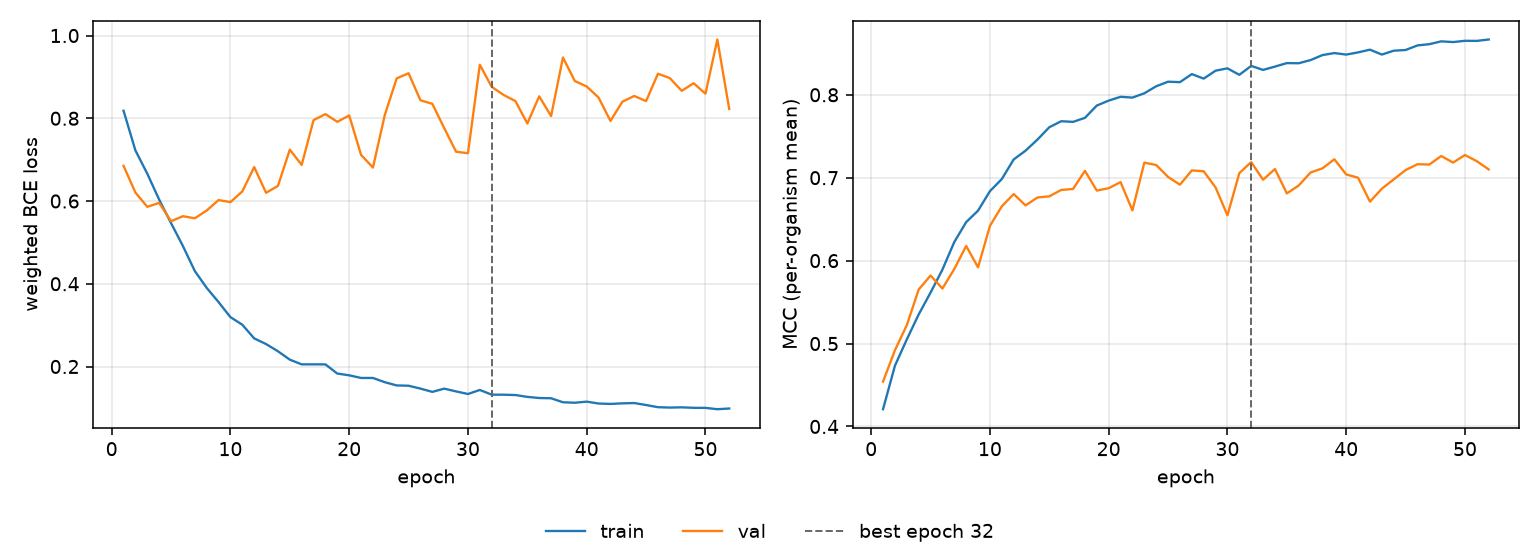

Source data for this figure (header and first rows):
epoch, tr_loss, vl_loss, tr_mcc, vl_mcc, is_best
1, 0.8182, 0.6851, 0.4208, 0.4541, False
2, 0.7223, 0.6204, 0.4732, 0.4918, False
3, 0.666, 0.586, 0.5049, 0.5222, False
4, 0.6033, 0.5955, 0.5351, 0.5651, False
5, 0.5466, 0.5512, 0.5614, 0.582, False
6, 0.4911, 0.5633, 0.5892, 0.5663, False
7, 0.4308, 0.5583, 0.6225, 0.5899, False
8, 0.3901, 0.577, 0.6464, 0.6177, False
9, 0.3557, 0.6023, 0.6603, 0.5919, False
10, 0.3194, 0.5973, 0.6838, 0.6419, False
11, 0.301, 0.6232, 0.6983, 0.6654, False
12, 0.268, 0.6821, 0.722, 0.6802, False
13, 0.2543, 0.6198, 0.7326, 0.6666, False
14, 0.2368, 0.6365, 0.7459, 0.6761, False
15, 0.2165, 0.7242, 0.7609, 0.6775, False
16, 0.2052, 0.6873, 0.7681, 0.6852, False
17, 0.2053, 0.7955, 0.7673, 0.6864, False
18, 0.2051, 0.8101, 0.7722, 0.7083, False
19, 0.1829, 0.7914, 0.787, 0.6845, False
20, 0.1787, 0.8068, 0.793, 0.6873, False
21, 0.1723, 0.7116, 0.7975, 0.6947, False
22, 0.1723, 0.6808, 0.7966, 0.6605, False
23, 0.1621, 0.808, 0.8018, 0.7181, False
24, 0.1542, 0.8964, 0.8102, 0.7153, False
25, 0.1536, 0.9088, 0.8157, 0.7009, False
26, 0.1466, 0.8435, 0.8152, 0.6916, False
27, 0.1387, 0.8349, 0.8249, 0.7088, False
28, 0.1465, 0.7764, 0.8195, 0.7077, False
29, 0.1398, 0.7191, 0.829, 0.6882, False
30, 0.1335, 0.7155, 0.8319, 0.6547, False
31, 0.1433, 0.9293, 0.8241, 0.7055, False
32, 0.1319, 0.876, 0.8348, 0.7188, True
33, 0.1318, 0.8564, 0.83, 0.6976, False
34, 0.131, 0.8415, 0.834, 0.7105, False
35, 0.1266, 0.7873, 0.8382, 0.6811, False
36, 0.1239, 0.853, 0.838, 0.6906, False
37, 0.1232, 0.8053, 0.8418, 0.7063, False
38, 0.1136, 0.9469, 0.8478, 0.7113, False
39, 0.1124, 0.89, 0.8503, 0.7222, False
40, 0.1151, 0.8768, 0.8485, 0.7039, False
41, 0.1105, 0.85, 0.8511, 0.7, False
42, 0.1095, 0.7935, 0.8544, 0.6712, False
43, 0.1109, 0.84, 0.8485, 0.6867, False
44, 0.1117, 0.854, 0.8531, 0.6979, False
45, 0.1069, 0.8415, 0.854, 0.7092, False
46, 0.1016, 0.9076, 0.8595, 0.7162, False
47, 0.1007, 0.8971, 0.861, 0.7159, False
48, 0.1013, 0.8663, 0.8644, 0.7262, False
49, 0.1002, 0.8848, 0.8636, 0.7182, False
50, 0.1, 0.8595, 0.8651, 0.7273, False
51, 0.09678, 0.9904, 0.865, 0.7199, False
52, 0.09847, 0.8226, 0.8667, 0.71, False
